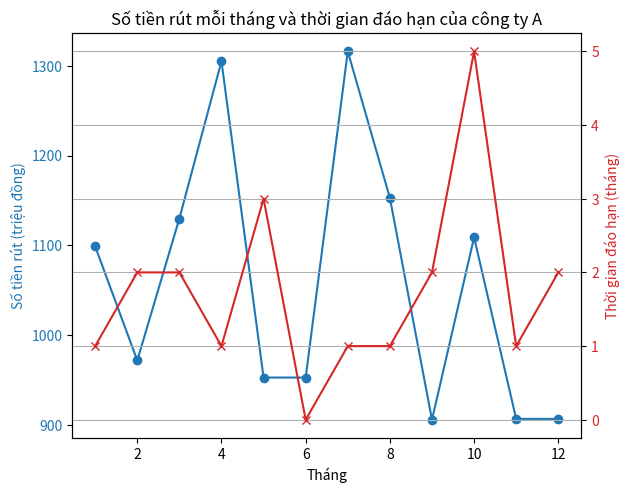

The script that saved this image:
import numpy as np
import matplotlib.pyplot as plt
import pandas as pd

# Thiết lập các thông số của mô hình
mu = 1000  # Kỳ vọng số tiền rút mỗi lần (triệu đồng)
sigma = 200  # Độ lệch chuẩn số tiền rút mỗi lần (triệu đồng)
lambda_rate = 1 / 3  # Tỷ lệ của phân phối mũ (kỳ vọng thời gian đáo hạn là 3 tháng)
interest_rate = 0.029  # Lãi suất cố định mỗi tháng
months = 12  # Số tháng mô phỏng

# Mô phỏng số tiền rút mỗi lần và thời gian đáo hạn
withdrawals= [1099, 972, 1130, 1305, 953, 953, 1316, 1153, 906, 1109, 907, 907]
durations= [1, 2, 2, 1, 3, 0, 1, 1, 2, 5, 1, 2]

# Tạo DataFrame từ dữ liệu mô phỏng
df = pd.DataFrame({'Số tiền rút (triệu đồng)': withdrawals, 'Thời gian đáo hạn (tháng)': durations})

# Xuất bảng mô phỏng số tiền rút mỗi lần và thời gian đáo hạn
print("Bảng Mô phỏng số tiền rút mỗi lần và thời gian đáo hạn:")
print(df)

# Tính toán tổng chi phí lãi suất
total_interest = 0
balance = 0

# Lưu trữ lịch sử số dư và thời gian đáo hạn
balance_history = []

for month in range(months):
    # Rút tiền vào đầu tháng
    balance += withdrawals[month]
    balance_history.append((withdrawals[month], durations[month]))

    # Tính lãi suất trên số dư hiện tại
    interest = balance * interest_rate
    total_interest += interest

    # Cập nhật và trả nợ theo thời gian đáo hạn
    new_balance_history = []
    for amount, duration in balance_history:
        if duration <= 1:
            balance -= amount  # Trả nợ nếu đáo hạn
        else:
            new_balance_history.append((amount, duration - 1))
    balance_history = new_balance_history

print(f'\nTổng chi phí lãi suất trong {months} tháng: {total_interest:.2f} triệu đồng')

# Vẽ biểu đồ số tiền rút mỗi tháng và thời gian đáo hạn
fig, ax1 = plt.subplots()

ax1.set_xlabel('Tháng')
ax1.set_ylabel('Số tiền rút (triệu đồng)', color='tab:blue')
ax1.plot(range(1, months + 1), withdrawals, marker='o', color='tab:blue', label='Số tiền rút')
ax1.tick_params(axis='y', labelcolor='tab:blue')

ax2 = ax1.twinx()
ax2.set_ylabel('Thời gian đáo hạn (tháng)', color='tab:red')
ax2.plot(range(1, months + 1), durations, marker='x', color='tab:red', label='Thời gian đáo hạn')
ax2.tick_params(axis='y', labelcolor='tab:red')

fig.tight_layout()
plt.title('Số tiền rút mỗi tháng và thời gian đáo hạn của công ty A')
plt.grid(True)
plt.show()